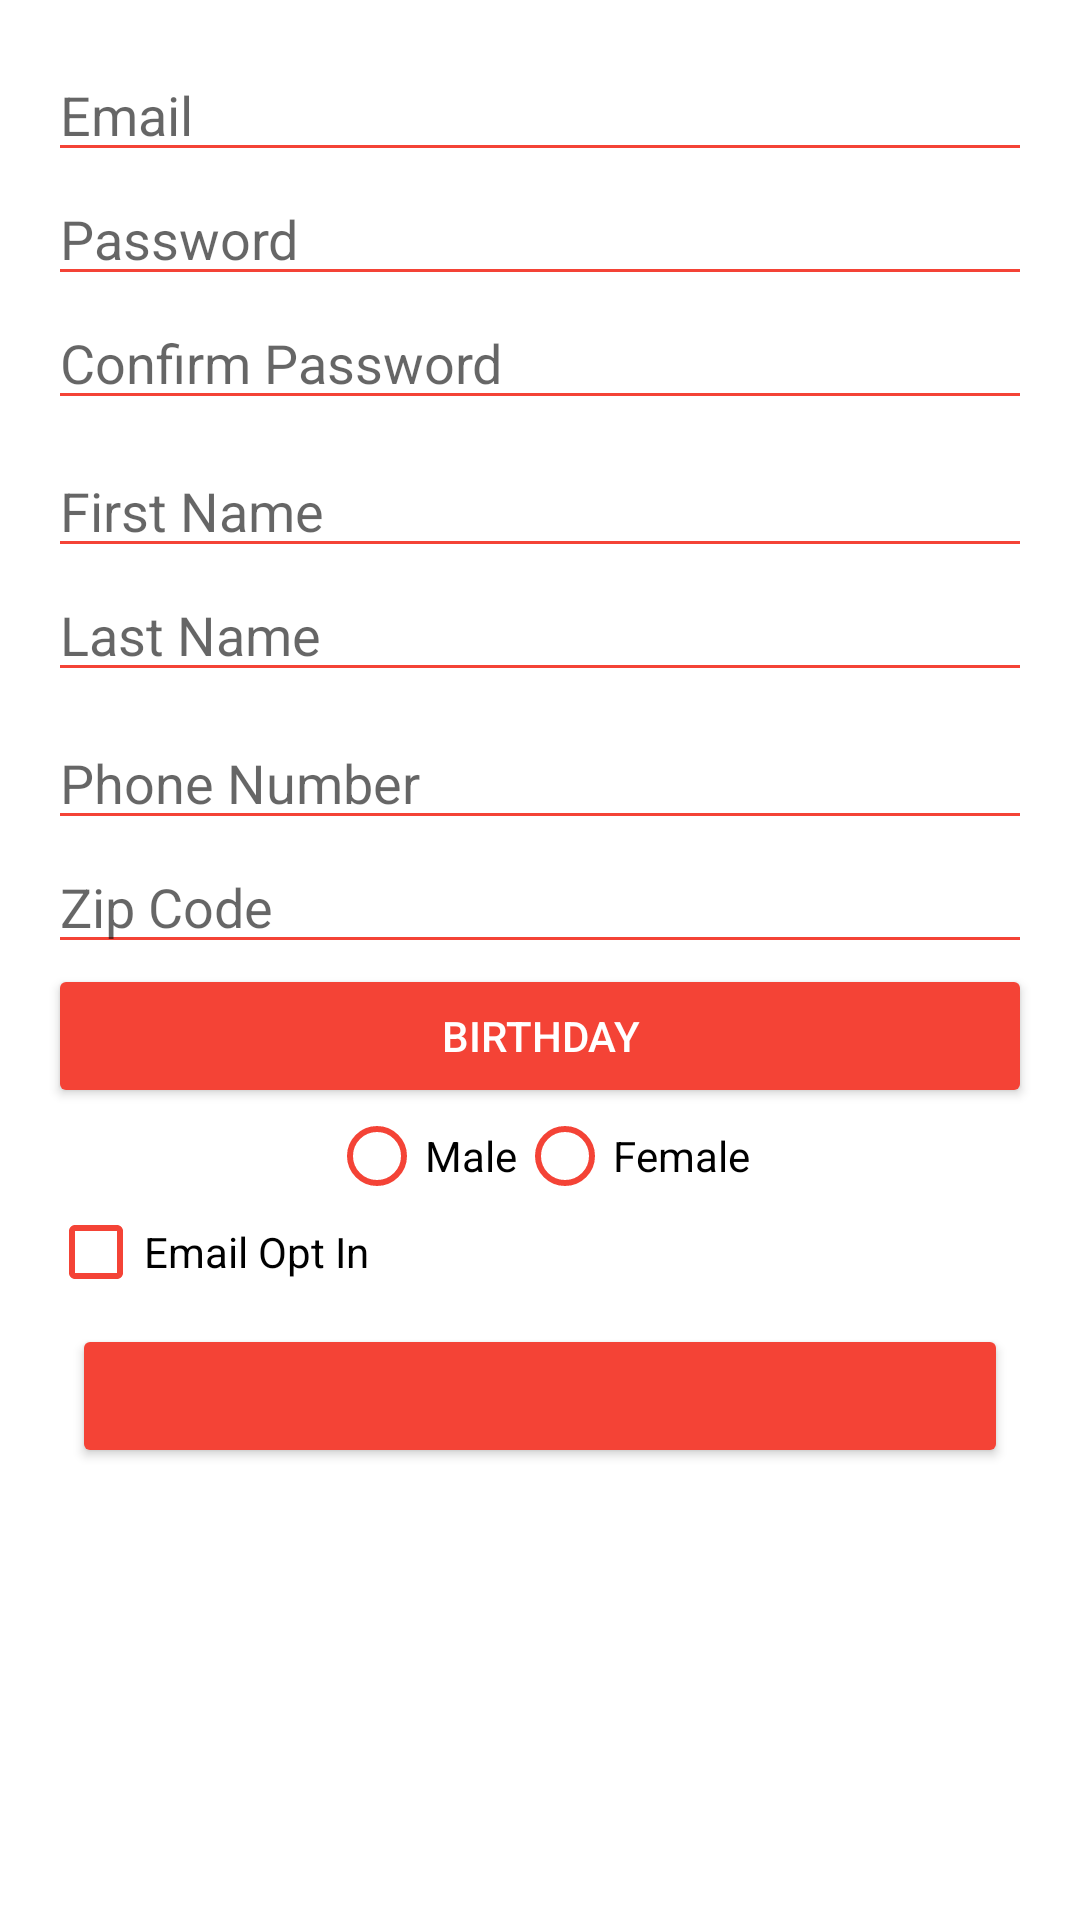

Produce the Android XML layout that renders to this screen, including the resource entries it uses.
<!-- AndroidManifest.xml: application theme AppTheme -->
<!-- res/layout/fragment_contact_info.xml -->
<?xml version="1.0" encoding="utf-8"?>
<ScrollView xmlns:android="http://schemas.android.com/apk/res/android"
    android:layout_width="match_parent"
    android:layout_height="match_parent"
    android:clipToPadding="false"
    android:padding="@dimen/sixteen_dp"
    android:scrollbars="none">

    <LinearLayout
        android:layout_width="match_parent"
        android:layout_height="wrap_content"
        android:orientation="vertical">

        <EditText
            android:id="@+id/input_email"
            android:layout_width="match_parent"
            android:layout_height="wrap_content"
            android:hint="@string/email"
            android:inputType="textEmailAddress" />

        <EditText
            android:id="@+id/input_password"
            android:layout_width="match_parent"
            android:layout_height="wrap_content"
            android:hint="@string/password"
            android:inputType="textPassword" />

        <EditText
            android:id="@+id/input_confirm_password"
            android:layout_width="match_parent"
            android:layout_height="wrap_content"
            android:hint="@string/confirm_password"
            android:inputType="textPassword" />

        <Space
            android:layout_width="match_parent"
            android:layout_height="@dimen/eight_dp" />

        <EditText
            android:id="@+id/input_first_name"
            android:layout_width="match_parent"
            android:layout_height="wrap_content"
            android:hint="@string/first_name" />

        <EditText
            android:id="@+id/input_last_name"
            android:layout_width="match_parent"
            android:layout_height="wrap_content"
            android:hint="@string/last_name" />

        <Space
            android:layout_width="match_parent"
            android:layout_height="@dimen/eight_dp" />

        <EditText
            android:id="@+id/input_phone_number"
            android:layout_width="match_parent"
            android:layout_height="wrap_content"
            android:hint="@string/phone_number"
            android:inputType="phone" />

        <EditText
            android:id="@+id/input_zip_code"
            android:layout_width="match_parent"
            android:layout_height="wrap_content"
            android:hint="@string/zip_code"
            android:inputType="number" />

        <Button
            android:id="@+id/picker_birthday"
            android:layout_width="match_parent"
            android:layout_height="wrap_content"
            android:text="@string/birthday"
            android:textColor="@android:color/white" />

        <RadioGroup
            android:id="@+id/gender_chooser"
            android:layout_width="wrap_content"
            android:layout_height="wrap_content"
            android:layout_gravity="center_horizontal"
            android:orientation="horizontal">

            <RadioButton
                android:id="@+id/gender_male"
                android:layout_width="wrap_content"
                android:layout_height="wrap_content"
                android:text="@string/gender_male" />

            <RadioButton
                android:id="@+id/gender_female"
                android:layout_width="wrap_content"
                android:layout_height="wrap_content"
                android:text="@string/gender_female" />

        </RadioGroup>

        <CheckBox
            android:id="@+id/email_opt_in"
            android:layout_width="wrap_content"
            android:layout_height="wrap_content"
            android:text="@string/email_opt_in" />

        <Button
            android:id="@+id/submit"
            android:layout_width="match_parent"
            android:layout_height="wrap_content"
            android:layout_margin="@dimen/eight_dp"
            android:textColor="@android:color/white" />

        <Space
            android:layout_width="match_parent"
            android:layout_height="0dp"
            android:layout_weight="1" />

    </LinearLayout>

</ScrollView>
<!-- resources referenced by this layout -->
<resources>
  <dimen name="eight_dp">8dp</dimen>
  <dimen name="sixteen_dp">16dp</dimen>
  <string name="birthday">Birthday</string>
  <string name="confirm_password">Confirm Password</string>
  <string name="email">Email</string>
  <string name="email_opt_in">Email Opt In</string>
  <string name="first_name">First Name</string>
  <string name="gender_female">Female</string>
  <string name="gender_male">Male</string>
  <string name="last_name">Last Name</string>
  <string name="password">Password</string>
  <string name="phone_number">Phone Number</string>
  <string name="zip_code">Zip Code</string>
  <style name="AppTheme" parent="AppTheme.Base">
          <item name="android:listChoiceBackgroundIndicator">?listChoiceBackgroundIndicator</item>
          <item name="android:selectableItemBackground">?selectableItemBackground</item>
      </style>
  <style name="AppTheme.Base" parent="Theme.AppCompat.Light.NoActionBar">
          <item name="colorPrimary">@color/colorPrimary</item>
          <item name="colorPrimaryDark">@color/colorPrimaryDark</item>
          <item name="colorAccent">@color/colorAccent</item>
          <item name="colorButtonNormal">@color/colorPrimary</item>
          <item name="colorControlHighlight">@color/colorAccent</item>
          <item name="colorControlNormal">@color/colorPrimary</item>
          <item name="colorControlActivated">@color/colorAccent</item>
          <item name="actionModeBackground">@color/colorPrimary</item>
          <item name="android:windowBackground">@android:color/white</item>
          <item name="android:windowContentOverlay">@null</item>
      </style>
  <color name="colorPrimary">#F44336</color>
  <color name="colorPrimaryDark">#D32F2F</color>
  <color name="colorAccent">#FFD740</color>
</resources>
